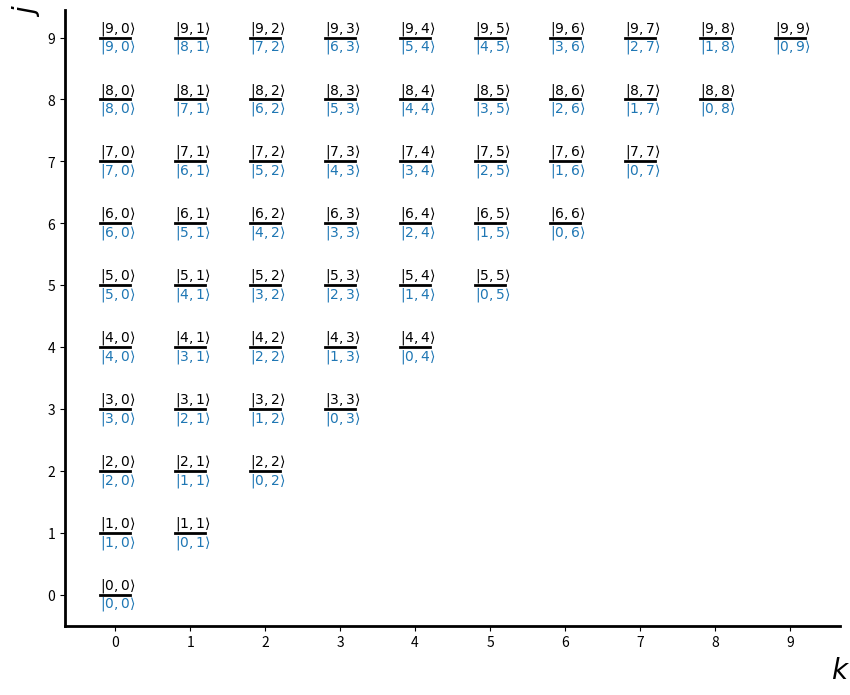

Write the Python code that produced this figure.
import matplotlib.pyplot as plt
import numpy as np

plt.figure(1,figsize=[10,8])
plt.clf()

jmax=10
ax = plt.gca()
# Ploting the levels
for j in range(jmax):
    for k in range(j+1):
        ax.plot([-0.2+k,0.2+k],[j,j],'k',lw=2)

ax.spines['right'].set_color('none')
ax.spines['top'].set_color('none')
ax.spines['left'].set_lw(2)
ax.spines['bottom'].set_lw(2)

ymin,ymax = ax.get_ylim()
ax.set_ylim([-0.5,ymax])
ax.set_xticks(range(jmax))
ax.set_yticks(range(jmax))

ax.set_xlabel(r'$k$', fontsize=20, x=1,y=1)
ax.set_ylabel(r'$j$', fontsize=20, x=1,y=1)

#%%
# Annotating for states
for j in range(jmax):
    for k in range(j+1):
        ax.text(-0.2+k,0.1+j,r'$|'+str(j)+','+str(k)+r'\rangle$') # |j,k>
        ax.text(-0.2+k,-0.2+j,r'$|'+str(j-k)+','+str(k)+r'\rangle$',color='C0') #|l,k>

#%%
# Transitions


plt.show()
